Run: headless pygame with SDL's dummy video driver; simulated clock (each Clock.tick advances the game by its frame time, no real sleeping); random seed 0; keys injected as events and as key.get_pressed() state; no mouse input.
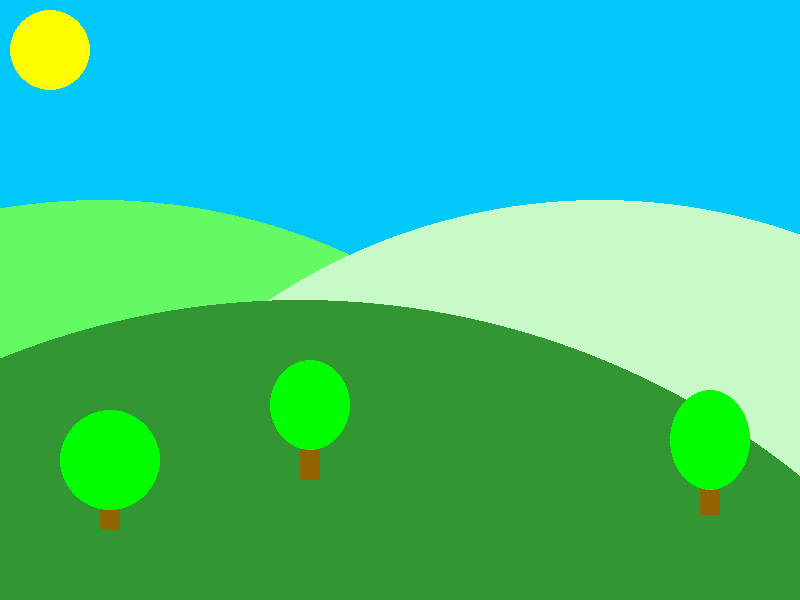
Frame 1 of 4 · flips 1–60 · no input
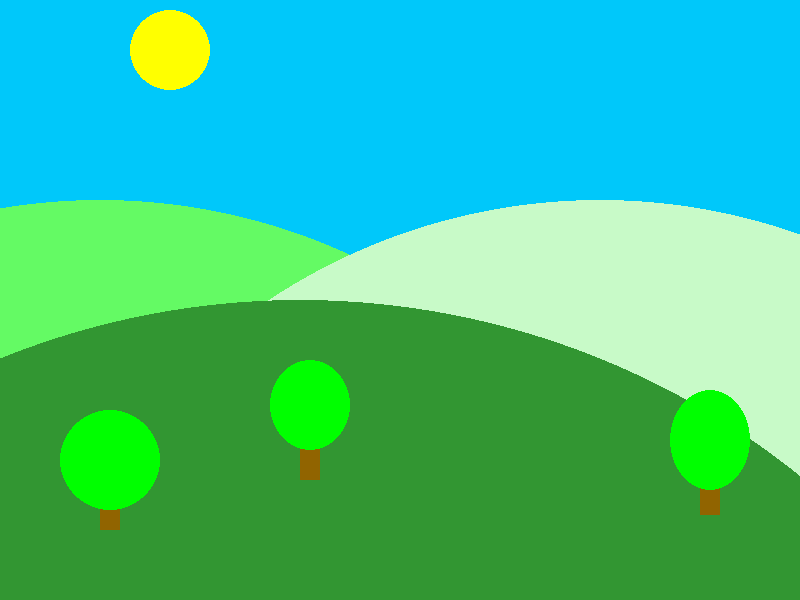
Frame 2 of 4 · flips 61–180 · tapped SPACE, RETURN · held RIGHT (→), D
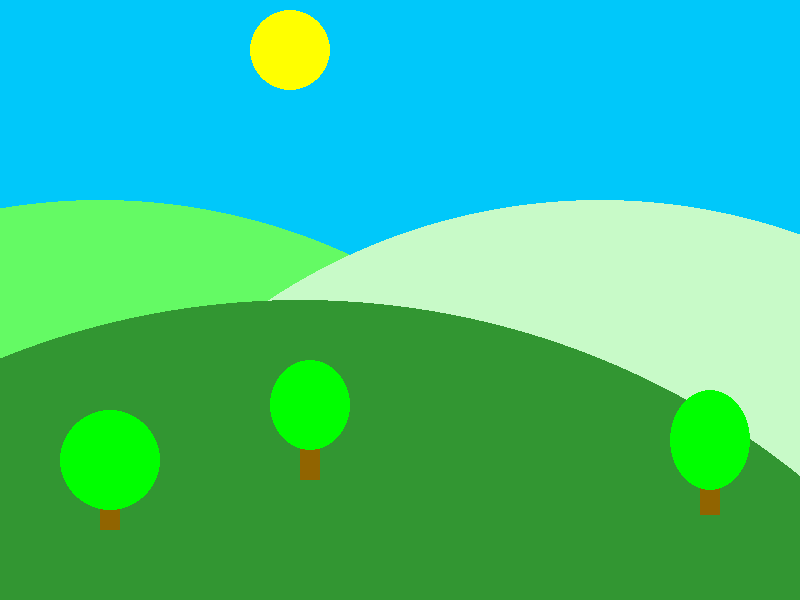
Frame 3 of 4 · flips 181–300 · held DOWN (↓), S
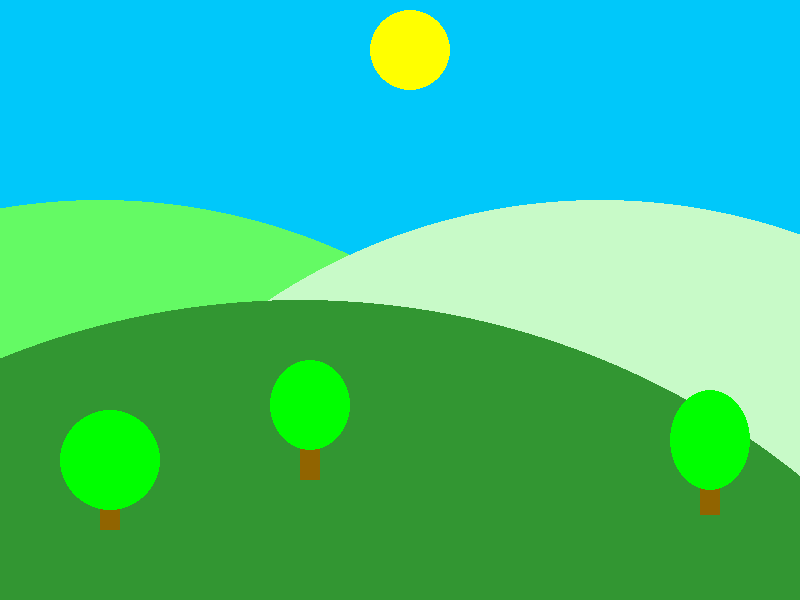
Frame 4 of 4 · flips 301–420 · held LEFT (←), A, UP (↑), W

The pygame program that drew these frames:

#### ---- SET UP ---- ####

# Set up libraries
import pygame
pygame.init()

# Open window
window = pygame.display.set_mode([800, 600])

# Animation variables
sun_pos = -10
green = 200
blue = 250
color_max = 200

#### ---- MAIN LOOP ---- ####

# Main animation loop
done = False
while not done:

    # Event loop
    for event in pygame.event.get():
        if event.type == pygame.QUIT:
            done = True

    # Calculate the current sun position
    sun_pos += 1
    if sun_pos > 1000:
        sun_pos = -200

    # Calculate the current sky color values
    if sun_pos < 100:
        green += 1
        blue += 1
    elif sun_pos > 700:
        green -= 1
        blue -= 1

    # Control the max and min of the sky color
    if green > 200:
        green = 200
    elif green < 0:
        green = 0
    if blue > 250:
        blue = 250
    elif blue < 50:
        blue = 50

    # Create final sky color
    sky_color = (0, green, blue)

    # Draw background layers
    window.fill(sky_color)
    pygame.draw.circle(window, (100, 250, 100), (100, 800), 600)
    pygame.draw.circle(window, (200, 250, 200), (600, 800), 600)
    pygame.draw.circle(window, (50, 150, 50), (300, 1100), 800)

    # Draw tree trunks
    trunk = pygame.Rect(300, 400, 20, 80)
    pygame.draw.rect(window, (145, 100, 0), trunk)
    trunk = pygame.Rect(100, 450, 20, 80)
    pygame.draw.rect(window, (145, 100, 0), trunk)
    trunk = pygame.Rect(700, 435, 20, 80)
    pygame.draw.rect(window, (145, 100, 0), trunk)

    # Draw tree leaves
    leaves = pygame.Rect(270, 360, 80, 90)
    pygame.draw.ellipse(window, (0, 255, 0), leaves)
    leaves = pygame.Rect(60, 410, 100, 100)
    pygame.draw.ellipse(window, (0, 255, 0), leaves)
    leaves = pygame.Rect(670, 390, 80, 100)
    pygame.draw.ellipse(window, (0, 255, 0), leaves)

    # Draw sun
    pygame.draw.circle(window, (255, 255, 0), (sun_pos, 50), 40)

    # Finish drawing
    pygame.time.wait(10)
    pygame.display.flip()
